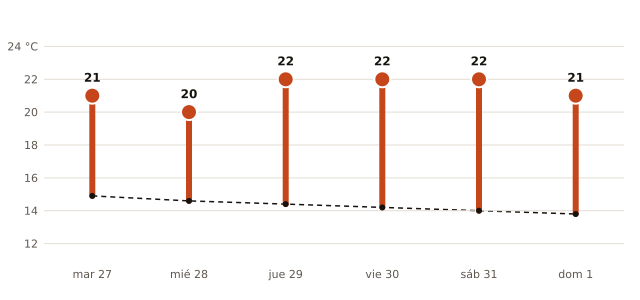

Values plotted in this chart, from the file beside it:
fecha, máxima_prevista_C, máxima_normal_1991_2020_C
2026-10-27, 21, 14.9
2026-10-28, 20, 14.6
2026-10-29, 22, 14.4
2026-10-30, 22, 14.2
2026-10-31, 22, 14.0
2026-11-01, 21, 13.8
